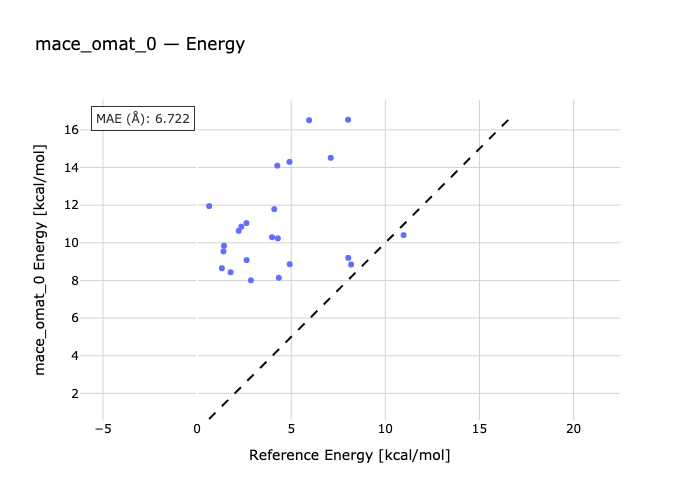

Data behind this chart, as committed beside it:
species, reference, predicted
1-1a-1b, 1.43, 9.838
2-2a-2b, 8.02, 16.54
3b-3-3a, 0.64, 11.95
4b-4-4a, 4.26, 14.1
5a-5-5b, 2.86, 8.006
6a-6b-6, 1.32, 8.649
7a-7-7b, 4.29, 10.24
8b-8-8a, 2.63, 9.08
9-9a-9b, 4.91, 14.3
10b-10-10a, 2.21, 10.63
11-11a-11b, 1.4, 9.541
12a-12b-12, 2.62, 11.05
13b-13-13a, 3.98, 10.29
14b-14-14a, 4.1, 11.78
15a-15b-15, 4.34, 8.142
16a-16b-16, 1.78, 8.434
17a-17-17b, 7.1, 14.51
18b-18-18a, 2.35, 10.86
19-19a-19b, 5.95, 16.51
20a-20b-20, 8.18, 8.846
21b-21-21a, 4.92, 8.864
22a-22-22b, 8.03, 9.2
23a-23b-23, 10.97, 10.41
